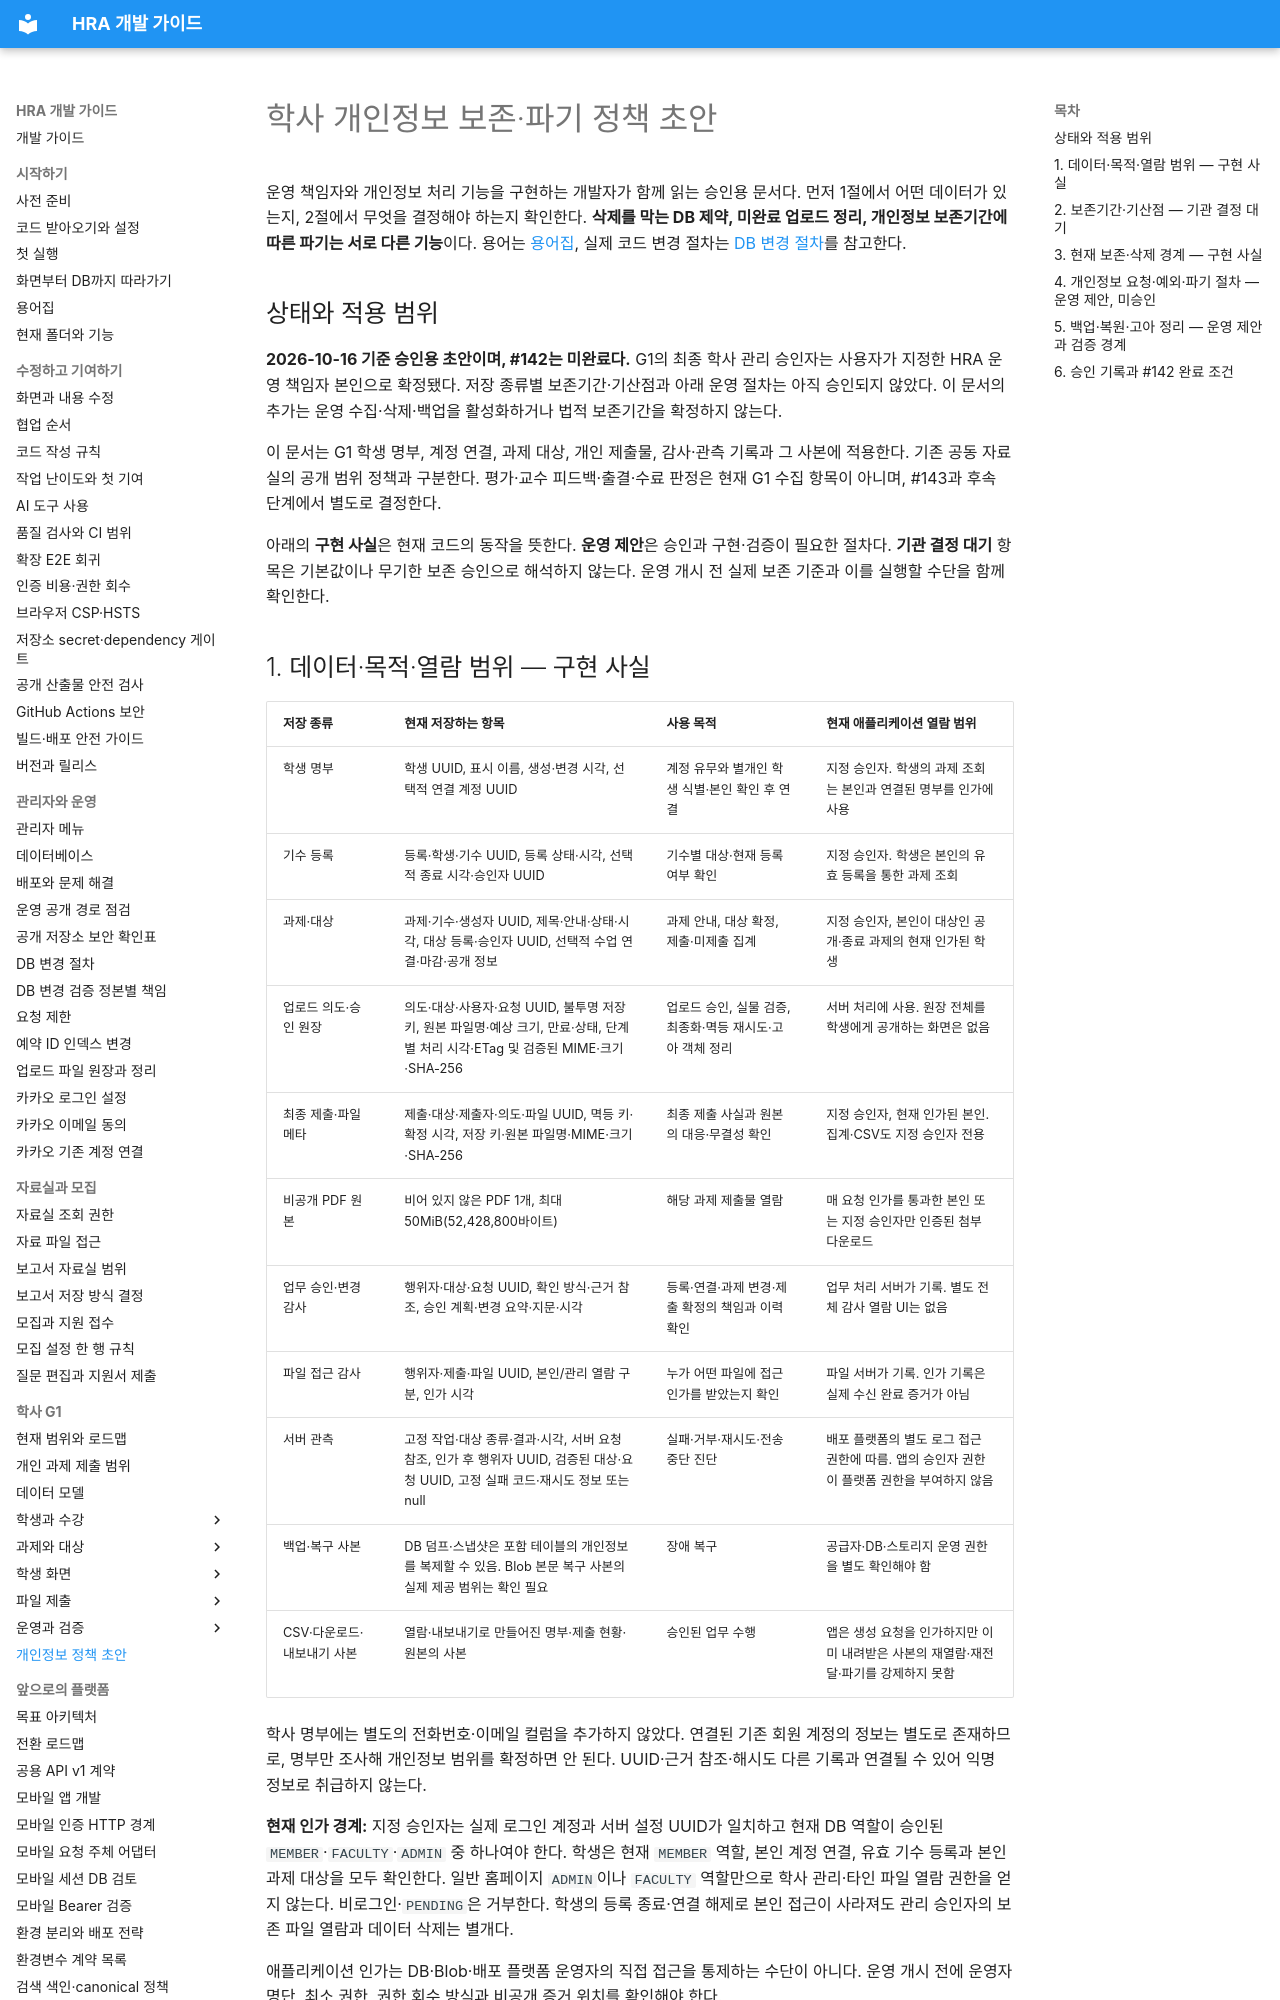

repository: Human-Renaissance-Academy/hra-website · page: ACADEMIC-PRIVACY-RETENTION-POLICY/index.html · generator: mkdocs

# 학사 개인정보 보존·파기 정책 초안

운영 책임자와 개인정보 처리 기능을 구현하는 개발자가 함께 읽는 승인용 문서다. 먼저 1절에서 어떤 데이터가 있는지, 2절에서 무엇을 결정해야 하는지 확인한다. **삭제를 막는 DB 제약, 미완료 업로드 정리, 개인정보 보존기간에 따른 파기는 서로 다른 기능**이다. 용어는 [용어집](getting-started/glossary.md), 실제 코드 변경 절차는 [DB 변경 절차](developer/database-change-procedure.md)를 참고한다.

## 상태와 적용 범위

**2026-10-16 기준 승인용 초안이며, #142는 미완료다.** G1의 최종 학사 관리 승인자는 사용자가 지정한 HRA 운영 책임자 본인으로 확정됐다. 저장 종류별 보존기간·기산점과 아래 운영 절차는 아직 승인되지 않았다. 이 문서의 추가는 운영 수집·삭제·백업을 활성화하거나 법적 보존기간을 확정하지 않는다.

이 문서는 G1 학생 명부, 계정 연결, 과제 대상, 개인 제출물, 감사·관측 기록과 그 사본에 적용한다. 기존 공동 자료실의 공개 범위 정책과 구분한다. 평가·교수 피드백·출결·수료 판정은 현재 G1 수집 항목이 아니며, #143과 후속 단계에서 별도로 결정한다.

아래의 **구현 사실**은 현재 코드의 동작을 뜻한다. **운영 제안**은 승인과 구현·검증이 필요한 절차다. **기관 결정 대기** 항목은 기본값이나 무기한 보존 승인으로 해석하지 않는다. 운영 개시 전 실제 보존 기준과 이를 실행할 수단을 함께 확인한다.

## 1. 데이터·목적·열람 범위 — 구현 사실

| 저장 종류 | 현재 저장하는 항목 | 사용 목적 | 현재 애플리케이션 열람 범위 |
| --- | --- | --- | --- |
| 학생 명부 | 학생 UUID, 표시 이름, 생성·변경 시각, 선택적 연결 계정 UUID | 계정 유무와 별개인 학생 식별·본인 확인 후 연결 | 지정 승인자. 학생의 과제 조회는 본인과 연결된 명부를 인가에 사용 |
| 기수 등록 | 등록·학생·기수 UUID, 등록 상태·시각, 선택적 종료 시각·승인자 UUID | 기수별 대상·현재 등록 여부 확인 | 지정 승인자. 학생은 본인의 유효 등록을 통한 과제 조회 |
| 과제·대상 | 과제·기수·생성자 UUID, 제목·안내·상태·시각, 대상 등록·승인자 UUID, 선택적 수업 연결·마감·공개 정보 | 과제 안내, 대상 확정, 제출·미제출 집계 | 지정 승인자, 본인이 대상인 공개·종료 과제의 현재 인가된 학생 |
| 업로드 의도·승인 원장 | 의도·대상·사용자·요청 UUID, 불투명 저장 키, 원본 파일명·예상 크기, 만료·상태, 단계별 처리 시각·ETag 및 검증된 MIME·크기·SHA-256 | 업로드 승인, 실물 검증, 최종화·멱등 재시도·고아 객체 정리 | 서버 처리에 사용. 원장 전체를 학생에게 공개하는 화면은 없음 |
| 최종 제출·파일 메타 | 제출·대상·제출자·의도·파일 UUID, 멱등 키·확정 시각, 저장 키·원본 파일명·MIME·크기·SHA-256 | 최종 제출 사실과 원본의 대응·무결성 확인 | 지정 승인자, 현재 인가된 본인. 집계·CSV도 지정 승인자 전용 |
| 비공개 PDF 원본 | 비어 있지 않은 PDF 1개, 최대 50MiB(52,428,800바이트) | 해당 과제 제출물 열람 | 매 요청 인가를 통과한 본인 또는 지정 승인자만 인증된 첨부 다운로드 |
| 업무 승인·변경 감사 | 행위자·대상·요청 UUID, 확인 방식·근거 참조, 승인 계획·변경 요약·지문·시각 | 등록·연결·과제 변경·제출 확정의 책임과 이력 확인 | 업무 처리 서버가 기록. 별도 전체 감사 열람 UI는 없음 |
| 파일 접근 감사 | 행위자·제출·파일 UUID, 본인/관리 열람 구분, 인가 시각 | 누가 어떤 파일에 접근 인가를 받았는지 확인 | 파일 서버가 기록. 인가 기록은 실제 수신 완료 증거가 아님 |
| 서버 관측 | 고정 작업·대상 종류·결과·시각, 서버 요청 참조, 인가 후 행위자 UUID, 검증된 대상·요청 UUID, 고정 실패 코드·재시도 정보 또는 null | 실패·거부·재시도·전송 중단 진단 | 배포 플랫폼의 별도 로그 접근 권한에 따름. 앱의 승인자 권한이 플랫폼 권한을 부여하지 않음 |
| 백업·복구 사본 | DB 덤프·스냅샷은 포함 테이블의 개인정보를 복제할 수 있음. Blob 본문 복구 사본의 실제 제공 범위는 확인 필요 | 장애 복구 | 공급자·DB·스토리지 운영 권한을 별도 확인해야 함 |
| CSV·다운로드·내보내기 사본 | 열람·내보내기로 만들어진 명부·제출 현황·원본의 사본 | 승인된 업무 수행 | 앱은 생성 요청을 인가하지만 이미 내려받은 사본의 재열람·재전달·파기를 강제하지 못함 |

학사 명부에는 별도의 전화번호·이메일 컬럼을 추가하지 않았다. 연결된 기존 회원 계정의 정보는 별도로 존재하므로, 명부만 조사해 개인정보 범위를 확정하면 안 된다. UUID·근거 참조·해시도 다른 기록과 연결될 수 있어 익명 정보로 취급하지 않는다.

**현재 인가 경계:** 지정 승인자는 실제 로그인 계정과 서버 설정 UUID가 일치하고 현재 DB 역할이 승인된 `MEMBER`·`FACULTY`·`ADMIN` 중 하나여야 한다. 학생은 현재 `MEMBER` 역할, 본인 계정 연결, 유효 기수 등록과 본인 과제 대상을 모두 확인한다. 일반 홈페이지 `ADMIN`이나 `FACULTY` 역할만으로 학사 관리·타인 파일 열람 권한을 얻지 않는다. 비로그인·`PENDING`은 거부한다. 학생의 등록 종료·연결 해제로 본인 접근이 사라져도 관리 승인자의 보존 파일 열람과 데이터 삭제는 별개다.

애플리케이션 인가는 DB·Blob·배포 플랫폼 운영자의 직접 접근을 통제하는 수단이 아니다. 운영 개시 전에 운영자 명단, 최소 권한, 권한 회수 방식과 비공개 증거 위치를 확인해야 한다.
